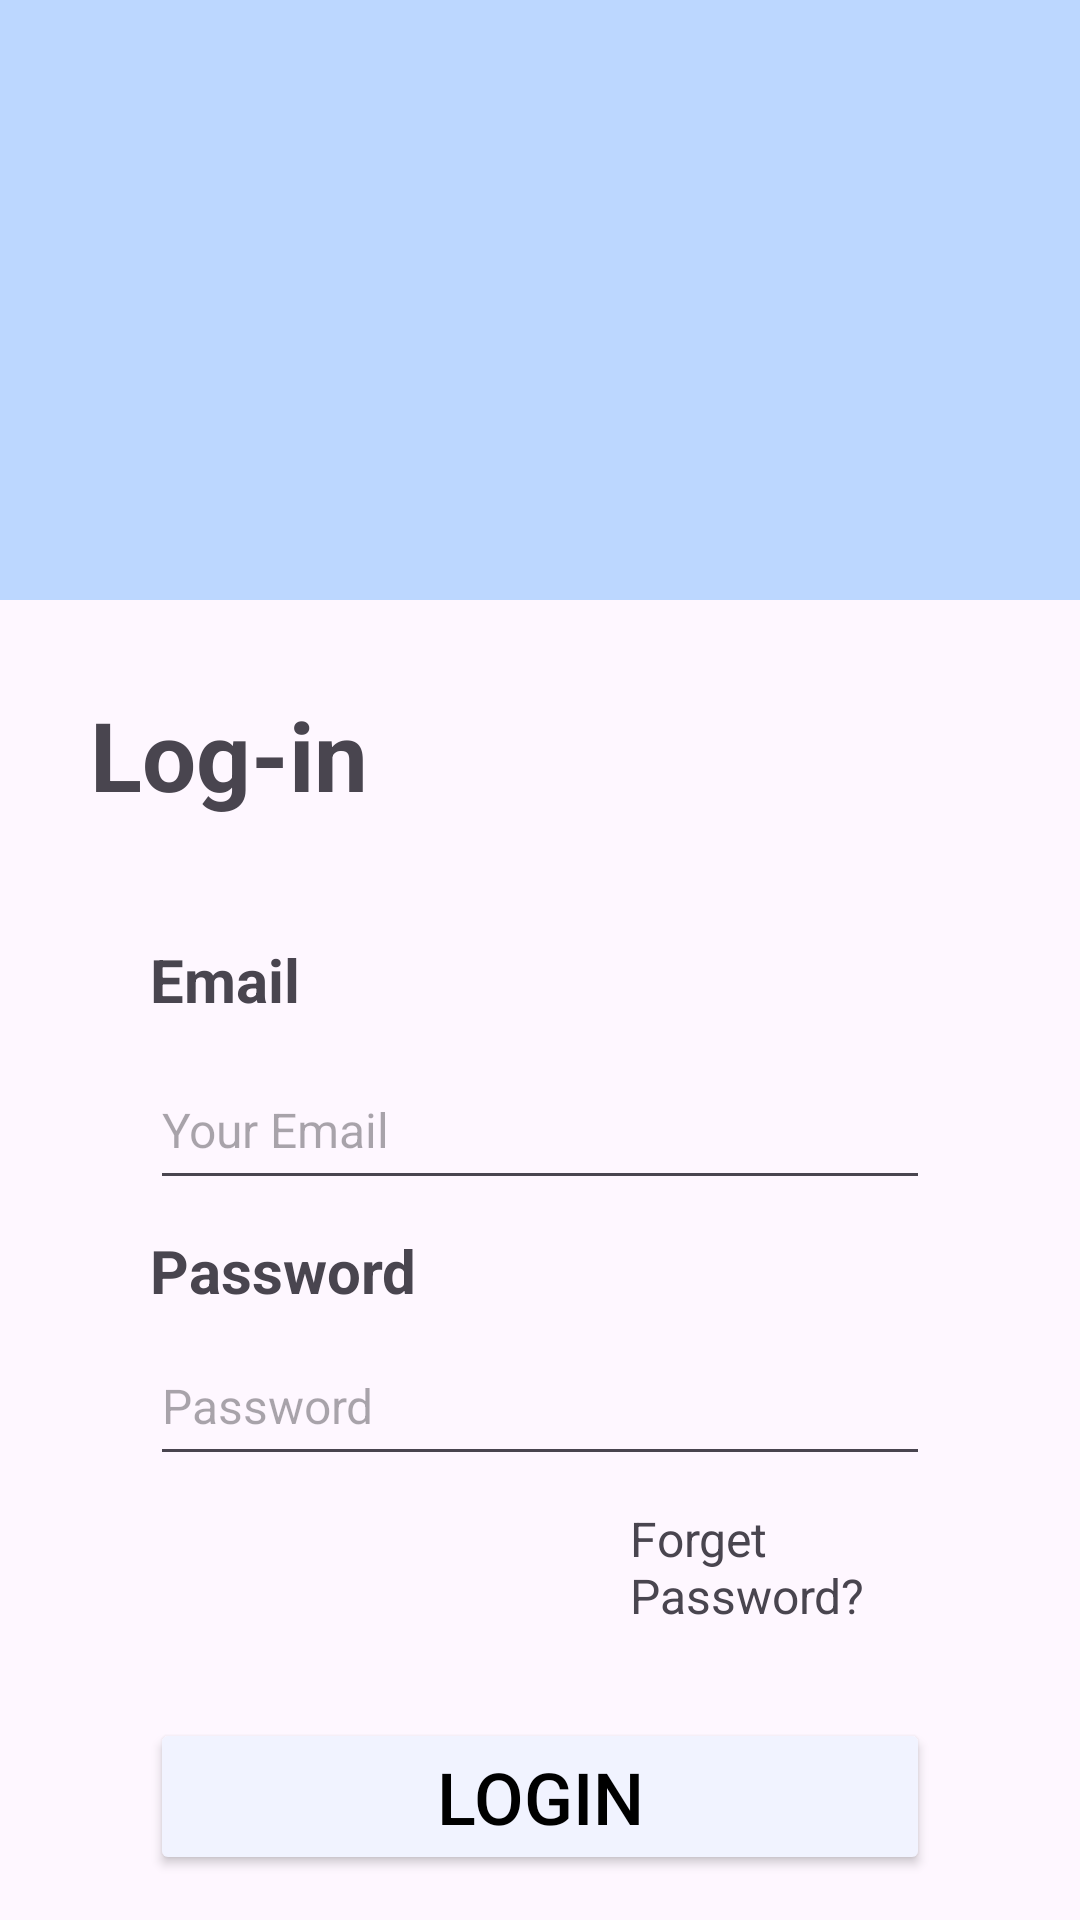

This screen was rendered from an Android layout file. Write that file and the resources it references.
<!-- AndroidManifest.xml: application theme Theme.ProjekKelompok -->
<!-- res/layout/activity_login.xml -->
<?xml version="1.0" encoding="utf-8"?>

<LinearLayout xmlns:android="http://schemas.android.com/apk/res/android"
    android:layout_width="match_parent"
    android:layout_height="match_parent"
    android:orientation="vertical">

    <View
        android:id="@+id/view"
        android:layout_width="wrap_content"
        android:layout_height="200dp"

        android:background="@color/bluepastel" />

    <TextView
        android:id="@+id/tvLogin"
        android:layout_width="wrap_content"
        android:layout_height="wrap_content"
        android:layout_margin="30dp"
        android:text="Log-in"
        android:textSize="32sp"
        android:textStyle="bold"
        />

    <LinearLayout
        android:layout_width="match_parent"
        android:layout_height="wrap_content"
        android:layout_marginStart="40dp"
        android:layout_marginEnd="40dp"
        android:padding="10dp"
        android:layout_weight="1"
        android:orientation="vertical">
        
        <TextView
            android:id="@+id/tvEmail"
            android:layout_width="match_parent"
            android:layout_height="wrap_content"
            android:text="Email"
            android:layout_marginBottom="10dp"
            android:textSize="20sp"
            android:textStyle="bold"/>
        <EditText
            android:id="@+id/etEmail"
            android:layout_width="match_parent"
            android:layout_height="50dp"
            android:layout_marginBottom="10dp"
            android:ems="10"
            android:hint="Your Email"
            android:textSize="16sp"/>
        <TextView
            android:id="@+id/tvPass"
            android:layout_width="match_parent"
            android:layout_height="wrap_content"
            android:text="Password"
            android:layout_marginBottom="5dp"
            android:textSize="20sp"
            android:textStyle="bold"/>
        <EditText
            android:id="@+id/etPass"
            android:layout_width="match_parent"
            android:layout_height="50dp"
            android:layout_marginBottom="10dp"
            android:inputType="textPassword"
            android:ems="10"
            android:hint="Password"
            android:textSize="16sp"/>
        <TextView
            android:id="@+id/forgetPass"
            android:layout_width="100dp"
            android:layout_height="wrap_content"
            android:text="Forget Password?"
            android:textSize="16sp"
            android:layout_gravity="end"/>
        <Button
            android:id="@+id/btnLogin"
            android:layout_width="match_parent"
            android:layout_height="wrap_content"
            android:layout_marginTop="30dp"
            android:text="Login"
            android:backgroundTint="@color/bluewhite"
            android:textColor="@color/black"
            android:textSize="24sp"
            />
        <LinearLayout
            android:layout_width="match_parent"
            android:layout_height="wrap_content"
            android:orientation="horizontal"
            android:layout_marginTop="20dp"
            android:gravity="end" >

            <TextView
            android:id="@+id/tvSignUp1"
            android:layout_width="wrap_content"
            android:layout_height="wrap_content"
            android:text="Don't have an account?"
            android:layout_gravity="center"
                android:layout_marginEnd="5dp"/>

            <TextView
            android:id="@+id/tvSignUp2"
            android:layout_width="wrap_content"
            android:layout_height="wrap_content"
            android:text="Sign-up"
            android:textStyle="bold"/>
    </LinearLayout>




    </LinearLayout>

</LinearLayout>
<!-- resources referenced by this layout -->
<resources>
  <color name="black">#FF000000</color>
  <color name="bluepastel">#BCD7FF</color>
  <color name="bluewhite">#F1F3FF</color>
  <style name="Theme.ProjekKelompok" parent="Base.Theme.ProjekKelompok" />
  <style name="Base.Theme.ProjekKelompok" parent="Theme.Material3.DayNight.NoActionBar">
          
          
      </style>
</resources>
